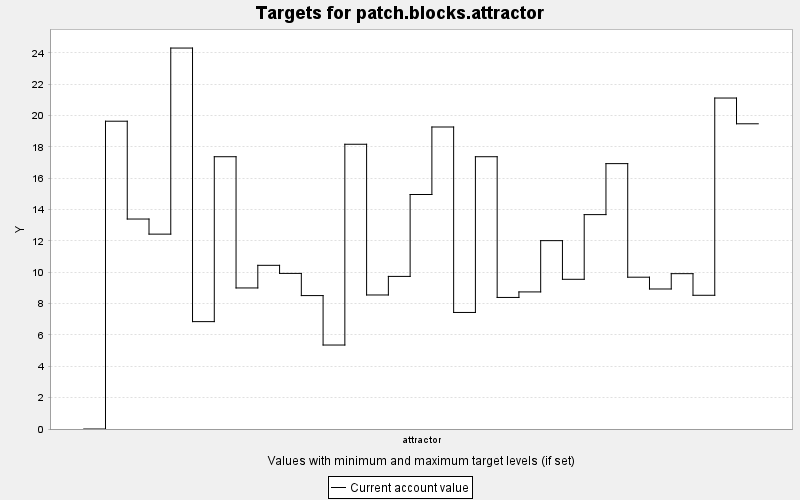

The file beside this chart, header and first rows:
TARGET, PERIOD, YEAR, PERIODWIDTH, MINIMUM, MAXIMUM, MINWEIGHT, MAXWEIGHT, CURRENT, SUMMARY
patch.blocks.attractor, 0, 0, 10.0, 0.0, 9999999, 1.0, 1.0, 0.0, 0.0
patch.blocks.attractor, 1, 10, 10.0, 0.0, 9999999, 1.0, 1.0, 19.64, 0.0
patch.blocks.attractor, 2, 20, 10.0, 0.0, 9999999, 1.0, 1.0, 13.4, 0.0
patch.blocks.attractor, 3, 30, 10.0, 0.0, 9999999, 1.0, 1.0, 12.43, 0.0
patch.blocks.attractor, 4, 40, 10.0, 0.0, 9999999, 1.0, 1.0, 24.3, 0.0
patch.blocks.attractor, 5, 50, 10.0, 0.0, 9999999, 1.0, 1.0, 6.85, 0.0
patch.blocks.attractor, 6, 60, 10.0, 0.0, 9999999, 1.0, 1.0, 17.37, 0.0
patch.blocks.attractor, 7, 70, 10.0, 0.0, 9999999, 1.0, 1.0, 8.998, 0.0
patch.blocks.attractor, 8, 80, 10.0, 0.0, 9999999, 1.0, 1.0, 10.44, 0.0
patch.blocks.attractor, 9, 90, 10.0, 0.0, 9999999, 1.0, 1.0, 9.927, 0.0
patch.blocks.attractor, 10, 100, 10.0, 0.0, 9999999, 1.0, 1.0, 8.511, 0.0
patch.blocks.attractor, 11, 110, 10.0, 0.0, 9999999, 1.0, 1.0, 5.357, 0.0
patch.blocks.attractor, 12, 120, 10.0, 0.0, 9999999, 1.0, 1.0, 18.17, 0.0
patch.blocks.attractor, 13, 130, 10.0, 0.0, 9999999, 1.0, 1.0, 8.55, 0.0
patch.blocks.attractor, 14, 140, 10.0, 0.0, 9999999, 1.0, 1.0, 9.735, 0.0
patch.blocks.attractor, 15, 150, 10.0, 0.0, 9999999, 1.0, 1.0, 14.96, 0.0
patch.blocks.attractor, 16, 160, 10.0, 0.0, 9999999, 1.0, 1.0, 19.27, 0.0
patch.blocks.attractor, 17, 170, 10.0, 0.0, 9999999, 1.0, 1.0, 7.435, 0.0
patch.blocks.attractor, 18, 180, 10.0, 0.0, 9999999, 1.0, 1.0, 17.37, 0.0
patch.blocks.attractor, 19, 190, 10.0, 0.0, 9999999, 1.0, 1.0, 8.393, 0.0
patch.blocks.attractor, 20, 200, 10.0, 0.0, 9999999, 1.0, 1.0, 8.745, 0.0
patch.blocks.attractor, 21, 210, 10.0, 0.0, 9999999, 1.0, 1.0, 12.02, 0.0
patch.blocks.attractor, 22, 220, 10.0, 0.0, 9999999, 1.0, 1.0, 9.551, 0.0
patch.blocks.attractor, 23, 230, 10.0, 0.0, 9999999, 1.0, 1.0, 13.68, 0.0
patch.blocks.attractor, 24, 240, 10.0, 0.0, 9999999, 1.0, 1.0, 16.93, 0.0
patch.blocks.attractor, 25, 250, 10.0, 0.0, 9999999, 1.0, 1.0, 9.685, 0.0
patch.blocks.attractor, 26, 260, 10.0, 0.0, 9999999, 1.0, 1.0, 8.932, 0.0
patch.blocks.attractor, 27, 270, 10.0, 0.0, 9999999, 1.0, 1.0, 9.91, 0.0
patch.blocks.attractor, 28, 280, 10.0, 0.0, 9999999, 1.0, 1.0, 8.531, 0.0
patch.blocks.attractor, 29, 290, 10.0, 0.0, 9999999, 1.0, 1.0, 21.11, 0.0
patch.blocks.attractor, 30, 300, 10.0, 0.0, 9999999, 1.0, 1.0, 19.47, 0.0
